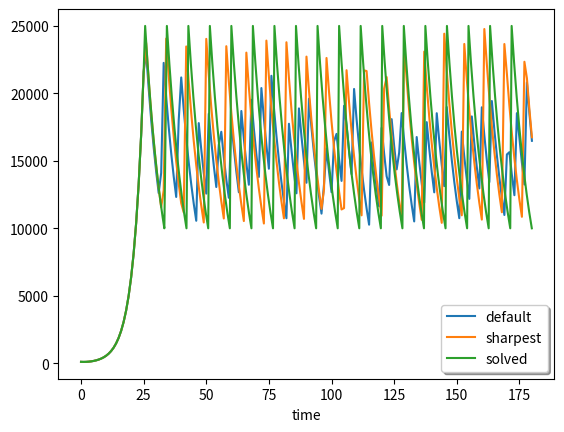

Here is the Python script that generated this plot:
from scipy.integrate import solve_ivp
import matplotlib.pyplot as plt 
import numpy as np 

### no event time experiment
measures_implemented = False
direction = "up"
def model_with_if(_, y):
    (S, E, I, R) = y
    global measures_implemented, direction
    N = 37.741 * (10**6)
    alpha = 1.0/8.0
    if (direction == "up"):
        if (E > 25000):
            measures_implemented = True
            direction = "down"
    else:
        if (E < 10000):
            measures_implemented = False
            direction = "up"

    beta = 0.005 if measures_implemented else 0.9
    gamma = 0.06
    mu = 0.01/365

    #print(E, beta)

    dSdt = mu*N - mu*S - (beta/N)*I*S
    dEdt = (beta/N)*I*S - alpha*E - mu*E
    dIdt = alpha*E - gamma*I - mu*I
    dRdt = gamma*I - mu*R

    return (dSdt, dEdt, dIdt, dRdt)

def experiment_no_event(atol, rtol):
    N = 37.741 * (10**6)
    E0 = 103
    I0 = 1
    R0 = 0 
    S0 = N - (E0 + I0 + R0)
    y0 = (S0, E0, I0, R0)
    tspan = [0, 180]
    t_eval = np.linspace(0, 180, 181)

    global measures_implemented, direction
    measures_implemented = False
    direction = "up"
    sol = solve_ivp(model_with_if, tspan, y0, method="LSODA", 
            atol=atol, rtol=rtol, t_eval=t_eval)

    return (t_eval, sol.y, sol.nfev)

### experiment WITH event
def model_no_measures(_, y):
    (S, E, I, R) = y

    N = 37.741 * 10**6
    alpha = 1.0/8.0
    beta = 0.9
    gamma = 0.06
    mu = 0.01/365

    dSdt = mu*N - mu*S - (beta/N)*I*S
    dEdt = (beta/N)*I*S - alpha*E - mu*E
    dIdt = alpha*E - gamma*I - mu*I
    dRdt = gamma*I - mu*R
    return (dSdt, dEdt, dIdt, dRdt)

def root_25000(_, y):
    E = y[1]
    return E - 25000
root_25000.terminal = True

def model_with_measures(_, y):
    (S, E, I, R) = y

    N = 37.741* (10**6)
    alpha = 1.0/8.0
    beta = 0.005
    gamma = 0.06
    mu = 0.01/365

    dSdt = mu*N - mu*S - (beta/N)*I*S
    dEdt = (beta/N)*I*S - alpha*E - mu*E
    dIdt = alpha*E - gamma*I - mu*I
    dRdt = gamma*I - mu*R

    return (dSdt, dEdt, dIdt, dRdt)

def root_10000(_, y):
    E = y[1]
    return E - 10000
root_10000.terminal = True

def experiment_with_event(atol, rtol):
    N = 37.741 * (10**6)
    E0 = 103
    I0 = 1
    R0 = 0
    S0 = N - (E0 + I0 + R0)
    y0 = (S0, E0, I0, R0)
    t0 = 0

    sum_nfev = 0
    times = None
    res = None

    res = np.array([[], [], [], []])
    times = np.array([])
    t_initial = t0
    y_initial = y0
    measures_implemented = False
    while t_initial < 180:
        tspan = [t_initial, 180]
        sol = None
        if (measures_implemented):
            sol = solve_ivp(model_with_measures, tspan, y_initial, events=root_10000, 
                    dense_output=True, atol=atol, rtol=rtol, method="LSODA")
            measures_implemented = False
        else:
            sol = solve_ivp(model_no_measures, tspan, y_initial, events=root_25000, 
                    dense_output=True, atol=atol, rtol=rtol, method="LSODA")
            measures_implemented = True
        
        t_event = 180 if len(sol.t_events[0]) == 0 else sol.t_events[0][0]
        t_calc = np.arange(t_initial, t_event, 1)
        y_cal = sol.sol(t_calc)
        
        res = np.concatenate((res, y_cal), axis=1)
        times = np.concatenate((times, t_calc))

        t_initial = t_event
        last_index = len(sol.y[0]) - 1
        y_initial = [sol.y[0][last_index], sol.y[1][last_index], 
                sol.y[2][last_index], sol.y[3][last_index]]
        sum_nfev += sol.nfev

    return (times, res, sum_nfev)

### getting the data
# default
(times_default, res_default, nfev_default) = experiment_no_event(1e-6, 1e-3)
(times_sharp, res_sharp, nfev_sharp) = experiment_no_event(1e-12, 1e-12)
(times_solved, res_solved, nfev_solved) = experiment_with_event(1e-6, 1e-3)

plt.plot(times_default, res_default[1])
plt.plot(times_sharp, res_sharp[1])
plt.plot(times_solved, res_solved[1])
plt.xlabel('time')
plt.legend(['default', 'sharpest', 'solved'], shadow=True)
plt.show()

print(f"default = {nfev_default}")
print(f"sharpest = {nfev_sharp}")
print(f"solved = {nfev_solved}")
